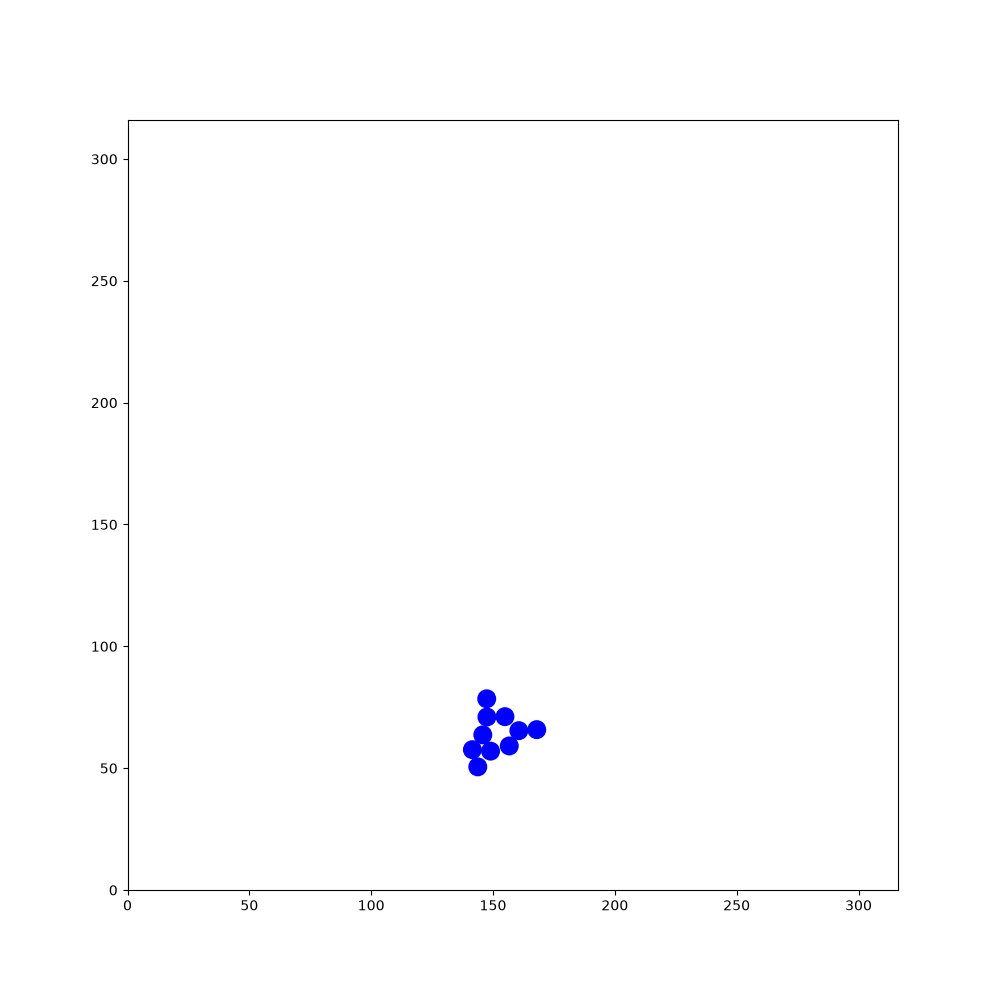

The table this chart was drawn from, first rows:
189.286, 125.441, -1.8719, 279.988, 266.482, -3.126, 91.3535, 44.2071, 0.974502, 148, 233.561, 2.52926, 122.089, 276.972, 2.19428, 12.1926, 200.245, -2.31231, 269.498, 175.839, -0.762585, 100.533, 59.0795, 1.17288
189.3, 125.4, -1.872, 280, 266.5, -3.126, 91.35, 44.21, 0.9745, 148, 233.6, 2.529, 122.1, 277, 2.194, 12.19, 200.2, -2.312, 269.5, 175.8, -0.7626, 100.5, 59.08, 1.173
189.3, 125.6, -1.433, 280.1, 266.5, -2.704, 91.98, 45.13, 0.9726, 148.1, 233.5, 2.969, 122.2, 276.9, 2.634, 12.28, 200.4, -1.88, 269.4, 175.9, -0.3372, 100.5, 58.96, 1.599
189.2, 125.7, -1.003, 280.3, 266.6, -2.274, 92.61, 46.06, 0.9816, 148.3, 233.5, -2.882, 122.3, 276.8, 3.076, 12.29, 200.5, -1.434, 269.2, 175.9, 0.08217, 100.6, 58.8, 2.035
189.1, 125.8, -0.5574, 279.6, 265.8, -2.279, 93.21, 46.96, 0.9852, 148.4, 233.6, -2.447, 122.5, 276.9, -2.777, 12.24, 200.7, -1.005, 269.1, 175.9, 0.5244, 100.6, 58.72, 2.468
189, 125.9, -0.1104, 278.9, 265, -2.295, 93.83, 47.89, 0.9785, 148.5, 233.7, -2.015, 122.6, 276.9, -2.333, 12.13, 200.8, -0.5783, 269, 175.8, 0.9498, 100.7, 58.65, 2.883
188.9, 125.9, 0.3272, 278.1, 264.2, -2.299, 94.44, 48.81, 0.9906, 148, 232.6, -2.015, 122.7, 277.1, -1.89, 12.02, 200.8, -0.1535, 268.9, 175.6, 1.379, 100.9, 58.65, -2.968
188.8, 125.8, 0.7656, 277.4, 263.4, -2.312, 95.02, 49.7, 0.9929, 147.5, 231.7, -2.034, 122.7, 277.2, -1.442, 11.87, 200.8, 0.2846, 268.9, 175.5, 1.812, 101, 58.7, -2.546
188.7, 125.7, 1.188, 276.7, 262.6, -2.307, 95.63, 50.61, 0.9735, 147, 230.7, -2.031, 122.6, 277.3, -1.002, 11.76, 200.8, 0.7249, 269, 175.3, 2.242, 100.1, 58.06, -2.549
188.6, 125.5, 1.611, 275.9, 261.7, -2.294, 96.06, 51.16, 0.9651, 146.5, 229.7, -2.037, 123.2, 276.4, -1.017, 11.68, 200.7, 1.144, 269.2, 175.2, 2.673, 99.36, 57.78, -2.565
188.7, 125.4, 2.032, 275.2, 260.9, -2.295, 96.28, 51.13, 0.9709, 146.1, 228.7, -2.024, 123.8, 275.5, -1.024, 11.65, 200.5, 1.572, 269.3, 175.2, 3.1, 98.81, 58.09, -2.576
188.8, 125.3, 2.465, 274.5, 260.1, -2.289, 96.65, 51.15, 0.9664, 145.6, 227.8, -2.021, 123.7, 275.6, -0.5781, 11.68, 200.4, 1.993, 269.4, 175.2, -2.749, 98.16, 58.39, -2.574
188.9, 125.2, 2.906, 273.8, 259.3, -2.289, 97.17, 51.22, 0.9679, 145.1, 226.8, -2.007, 123.6, 275.6, -0.1385, 11.75, 200.3, 2.423, 269.5, 175.3, -2.325, 97.33, 58.62, -2.568
189, 125.2, -2.933, 273.1, 258.5, -2.281, 97.1, 50.85, 1.398, 144.7, 225.8, -2.008, 124.7, 275.5, -0.1381, 11.86, 200.2, 2.855, 269.6, 175.4, -1.883, 96.4, 58.22, -2.571
189.2, 125.3, -2.514, 272.4, 257.7, -2.29, 97.42, 51.22, 1.404, 144.2, 224.8, -1.996, 125.7, 275.3, -0.1351, 12, 200.2, -2.98, 269.6, 175.5, -1.448, 95.36, 58.33, -2.569
189.2, 125.3, -2.082, 271.7, 256.8, -2.281, 97.82, 51.8, 1.41, 143.7, 223.8, -2.003, 126.8, 275.2, -0.1464, 12.15, 200.3, -2.544, 269.6, 175.7, -1.029, 94.26, 58.28, -2.574
189.3, 125.5, -1.645, 271, 256, -2.287, 98.2, 52.61, 1.418, 143.3, 222.7, -2.013, 127.9, 275, -0.1472, 12.25, 200.4, -2.122, 269.5, 175.8, -0.5819, 93.11, 57.97, -2.566
189.2, 125.6, -1.208, 270.2, 255.2, -2.279, 98.44, 53.62, 1.416, 142.8, 221.8, -2.019, 129, 274.9, -0.1365, 12.3, 200.5, -1.698, 269.3, 175.8, -0.1423, 92.09, 57.43, -2.57
189.2, 125.7, -0.7726, 269.5, 254.3, -2.274, 98.61, 54.7, 1.414, 142.3, 220.8, -2.025, 130.1, 274.7, -0.1269, 12.28, 200.7, -1.282, 269.2, 175.8, 0.3007, 91.16, 56.82, -2.561
189.1, 125.8, -0.3245, 268.8, 253.5, -2.275, 98.77, 55.76, 1.428, 141.8, 219.7, -2.026, 131.1, 274.6, -0.1302, 12.6, 199.6, -1.286, 269, 175.7, 0.7284, 90.24, 56.22, -2.569
188.9, 125.8, 0.09822, 268.1, 252.6, -2.272, 98.93, 56.85, 1.438, 141.3, 218.7, -2.041, 132.2, 274.4, -0.1378, 12.92, 198.6, -1.281, 269, 175.6, 1.172, 89.33, 55.65, -2.583
188.8, 125.8, 0.5347, 267.4, 251.8, -2.285, 99.06, 57.94, 1.45, 140.8, 217.8, -2.048, 133.3, 274.3, -0.1401, 13.24, 197.5, -1.278, 268.9, 175.5, 1.613, 88.39, 55.06, -2.58
188.7, 125.6, 0.9747, 266.7, 251, -2.289, 99.19, 58.99, 1.451, 140.3, 216.8, -2.041, 134.4, 274.1, -0.1374, 13.57, 196.4, -1.279, 268.9, 176.6, 1.631, 87.43, 54.45, -2.581
189.3, 126.6, 0.966, 266, 250.2, -2.3, 99.32, 60.06, 1.445, 139.8, 215.9, -2.04, 135.5, 274, -0.1363, 13.88, 195.3, -1.286, 268.8, 177.7, 1.621, 86.49, 53.86, -2.57
189.9, 127.4, 0.957, 265.2, 249.4, -2.292, 99.46, 61.13, 1.442, 139.3, 214.8, -2.038, 136.6, 273.8, -0.1228, 14.2, 194.3, -1.268, 268.8, 178.7, 1.636, 85.57, 53.27, -2.572
189.9, 127.3, 1.398, 264.5, 248.6, -2.299, 99.47, 61.01, 1.867, 138.8, 213.9, -2.033, 136.5, 273.8, 0.3112, 14.52, 193.2, -1.281, 268.7, 179.8, 1.641, 84.67, 52.69, -2.578
189.9, 127.2, 1.839, 263.8, 247.8, -2.302, 99.55, 60.87, 2.295, 138.4, 212.9, -2.018, 136.4, 273.8, 0.747, 14.82, 192.2, -1.292, 268.6, 180.9, 1.642, 83.72, 52.1, -2.582
190, 127, 2.267, 263.1, 247, -2.3, 99.64, 60.8, 2.72, 137.9, 211.9, -2.017, 136.3, 273.6, 1.18, 15.13, 191.2, -1.275, 268.5, 182, 1.646, 82.79, 51.52, -2.598
190.1, 126.9, 2.696, 262.3, 246.1, -2.288, 99.81, 60.76, -3.131, 137.4, 210.9, -2.029, 136.2, 273.5, 1.599, 15.46, 190.1, -1.273, 268.4, 183.1, 1.653, 81.88, 50.98, -2.598
190.2, 126.9, 3.138, 261.6, 245.3, -2.299, 99.95, 60.79, -2.682, 136.9, 209.9, -2.018, 136.3, 273.3, 2.037, 15.79, 189, -1.274, 268.3, 184.2, 1.663, 80.96, 50.41, -2.591
190.4, 126.9, -2.709, 260.9, 244.5, -2.297, 100, 60.86, -2.254, 136.5, 209, -2.005, 136.4, 273.2, 2.479, 16.1, 188, -1.277, 268.3, 185.3, 1.643, 80.04, 49.84, -2.577
190.5, 127, -2.273, 260.2, 243.7, -2.288, 100.1, 60.96, -1.816, 136, 208, -2.008, 136.5, 273.2, 2.913, 16.42, 186.9, -1.273, 268.2, 186.4, 1.649, 79.16, 49.28, -2.577
190.6, 127.1, -1.825, 259.5, 242.9, -2.288, 100.1, 61.14, -1.385, 135.5, 207, -2.016, 136.6, 273.2, -2.932, 16.74, 185.9, -1.286, 268.1, 187.4, 1.643, 78.2, 48.68, -2.579
190.6, 127.3, -1.384, 258.8, 242.1, -2.29, 100, 61.25, -0.9611, 135.1, 206, -2.033, 136.8, 273.2, -2.492, 17.03, 184.8, -1.299, 268, 188.5, 1.641, 77.29, 48.1, -2.567
190.5, 127.4, -0.9629, 258, 241.2, -2.296, 99.92, 61.36, -0.5209, 134.6, 205, -2.033, 135.9, 272.5, -2.49, 17.33, 183.8, -1.304, 268.1, 188.4, 2.088, 76.35, 47.49, -2.572
190.4, 127.5, -0.5391, 257.3, 240.4, -2.299, 99.76, 61.41, -0.08898, 134.1, 204.1, -2.047, 135, 271.9, -2.507, 17.63, 182.7, -1.302, 268.1, 188.3, 2.511, 75.44, 46.91, -2.575
190.3, 127.6, -0.1046, 256.6, 239.6, -2.297, 99.62, 61.39, 0.3582, 133.6, 203.1, -2.06, 134.1, 271.2, -2.516, 17.91, 181.7, -1.304, 268.3, 188.2, 2.955, 74.52, 46.32, -2.574
190.2, 127.6, 0.3251, 255.8, 238.8, -2.281, 99.49, 61.31, 0.7893, 133.1, 202.1, -2.049, 133.2, 270.6, -2.512, 18.19, 180.6, -1.302, 268.4, 188.2, -2.897, 73.6, 45.74, -2.59
190.1, 127.5, 0.7645, 255.1, 237.9, -2.295, 99.41, 61.19, 1.208, 132.6, 201.1, -2.041, 132.3, 269.9, -2.515, 18.48, 179.6, -1.283, 268.5, 188.3, -2.481, 72.67, 45.17, -2.574
190, 127.4, 1.211, 254.4, 237.1, -2.296, 99.4, 61.08, 1.644, 132.1, 200.2, -2.037, 131.4, 269.2, -2.498, 18.8, 178.5, -1.284, 267.7, 187.6, -2.503, 71.75, 44.57, -2.567
190, 127.2, 1.633, 253.7, 236.3, -2.303, 99.43, 60.97, 2.065, 131.6, 199.3, -2.038, 130.6, 268.6, -2.496, 19.12, 177.5, -1.265, 266.8, 187, -2.507, 70.82, 43.97, -2.558
190, 127.1, 2.075, 253, 235.5, -2.315, 99.51, 60.88, 2.504, 131.1, 198.3, -2.022, 129.7, 268, -2.496, 19.45, 176.5, -1.249, 265.9, 186.4, -2.513, 69.92, 43.37, -2.563
190.1, 127, 2.515, 252.2, 234.7, -2.311, 99.64, 60.82, 2.947, 130.7, 197.3, -2.02, 128.8, 267.3, -2.497, 19.81, 175.4, -1.247, 265, 185.7, -2.531, 69, 42.77, -2.564
190.2, 126.9, 2.956, 251.4, 233.8, -2.308, 99.8, 60.82, -2.896, 130.2, 196.4, -2.015, 128.9, 267.4, -2.068, 20.17, 174.3, -1.249, 264.2, 185.1, -2.511, 68.08, 42.17, -2.567
190.4, 126.9, -2.894, 250.7, 233, -2.299, 99.96, 60.9, -2.465, 129.7, 195.4, -2.014, 129, 267.6, -1.653, 20.51, 173.3, -1.264, 263.3, 184.5, -2.522, 67.16, 41.58, -2.567
190.5, 127, -2.456, 250, 232.2, -2.309, 100, 61.01, -2.03, 129.3, 194.4, -2.007, 129, 267.7, -1.215, 20.83, 172.2, -1.272, 262.4, 183.8, -2.532, 66.24, 40.99, -2.576
190.6, 127.1, -2.013, 249.2, 231.4, -2.299, 100.1, 61.16, -1.59, 128.8, 193.4, -2.003, 128.9, 267.8, -0.7829, 21.15, 171.2, -1.281, 261.5, 183.2, -2.527, 65.3, 40.39, -2.572
190.6, 127.2, -1.579, 248.5, 230.6, -2.297, 100.1, 61.32, -1.151, 128.4, 192.4, -2.004, 128.7, 267.9, -0.3486, 21.45, 170.2, -1.286, 260.6, 182.6, -2.509, 64.39, 39.82, -2.588
190.6, 127.4, -1.158, 247.8, 229.8, -2.309, 100, 61.4, -0.7168, 127.9, 191.5, -2, 128.6, 267.9, 0.07816, 21.75, 169.2, -1.281, 259.8, 182, -2.507, 63.81, 39.56, -2.604
190.5, 127.5, -0.7345, 247.1, 229, -2.308, 99.89, 61.45, -0.284, 127.5, 190.5, -2.004, 128.5, 267.9, 0.5125, 22.06, 168.1, -1.267, 258.9, 181.3, -2.501, 63.67, 39.74, -2.603
190.4, 127.6, -0.2978, 246.3, 228.2, -2.302, 99.72, 61.47, 0.1505, 127, 189.5, -1.988, 128.4, 267.8, 0.9602, 22.39, 167.1, -1.256, 258.1, 180.7, -2.499, 63.44, 39.96, -2.605
190.2, 127.6, 0.1347, 245.6, 227.4, -2.294, 99.61, 61.43, 0.577, 126.6, 188.5, -1.99, 128.3, 267.6, 1.399, 22.74, 166, -1.252, 257.2, 180, -2.491, 63.14, 40.21, -2.6
190.1, 127.5, 0.5545, 244.9, 226.6, -2.3, 100.5, 62.03, 0.5894, 126.1, 187.5, -1.989, 128.3, 267.5, 1.837, 23.09, 165, -1.242, 256.3, 179.4, -2.495, 63.49, 40.68, -2.157
190, 127.4, 0.9727, 244.1, 225.7, -2.299, 101.4, 62.63, 0.58, 125.7, 186.5, -2.007, 128.4, 267.4, 2.267, 23.43, 164, -1.26, 255.4, 178.7, -2.487, 63.74, 41.15, -1.729
189.9, 127.3, 1.406, 243.4, 224.9, -2.305, 102.3, 63.24, 0.5958, 125.2, 185.5, -2.022, 128.5, 267.3, 2.689, 23.77, 162.9, -1.253, 254.6, 178, -2.495, 64.03, 40.94, -1.734
189.9, 127.2, 1.84, 242.6, 224, -2.288, 103.3, 63.85, 0.5875, 124.7, 184.5, -2.034, 128.6, 267.3, 3.118, 24.12, 161.9, -1.258, 253.7, 177.4, -2.483, 64.3, 40.76, -1.732
190, 127.1, 2.269, 241.9, 223.2, -2.295, 104.1, 64.45, 0.5993, 124.8, 184.7, -1.586, 128.7, 267.3, -2.73, 24.44, 160.9, -1.26, 252.8, 176.7, -2.471, 64.54, 40.59, -1.718
190.1, 127, 2.704, 241.2, 222.4, -2.292, 105, 65.08, 0.6129, 124.7, 184.8, -1.151, 128.8, 267.4, -2.303, 24.78, 159.8, -1.259, 252, 176, -2.476, 64.76, 40.44, -1.715
190.3, 126.9, 3.13, 240.5, 221.6, -2.298, 105.9, 65.68, 0.6052, 124.6, 184.9, -0.7164, 128.1, 266.6, -2.311, 25.12, 158.8, -1.245, 251.1, 175.3, -2.481, 64.91, 40.31, -1.727
189.2, 126.9, 3.135, 239.8, 220.8, -2.28, 106.8, 66.31, 0.5949, 124.5, 185, -0.2858, 127.4, 265.8, -2.301, 25.47, 157.7, -1.253, 250.3, 174.7, -2.471, 64.99, 40.16, -1.731
188.1, 126.9, 3.133, 239.1, 219.9, -2.265, 107.7, 66.93, 0.6038, 124.4, 185, 0.1552, 126.6, 264.9, -2.305, 25.81, 156.7, -1.25, 249.4, 174, -2.464, 64.96, 40.01, -1.73
... 1,740 more rows
